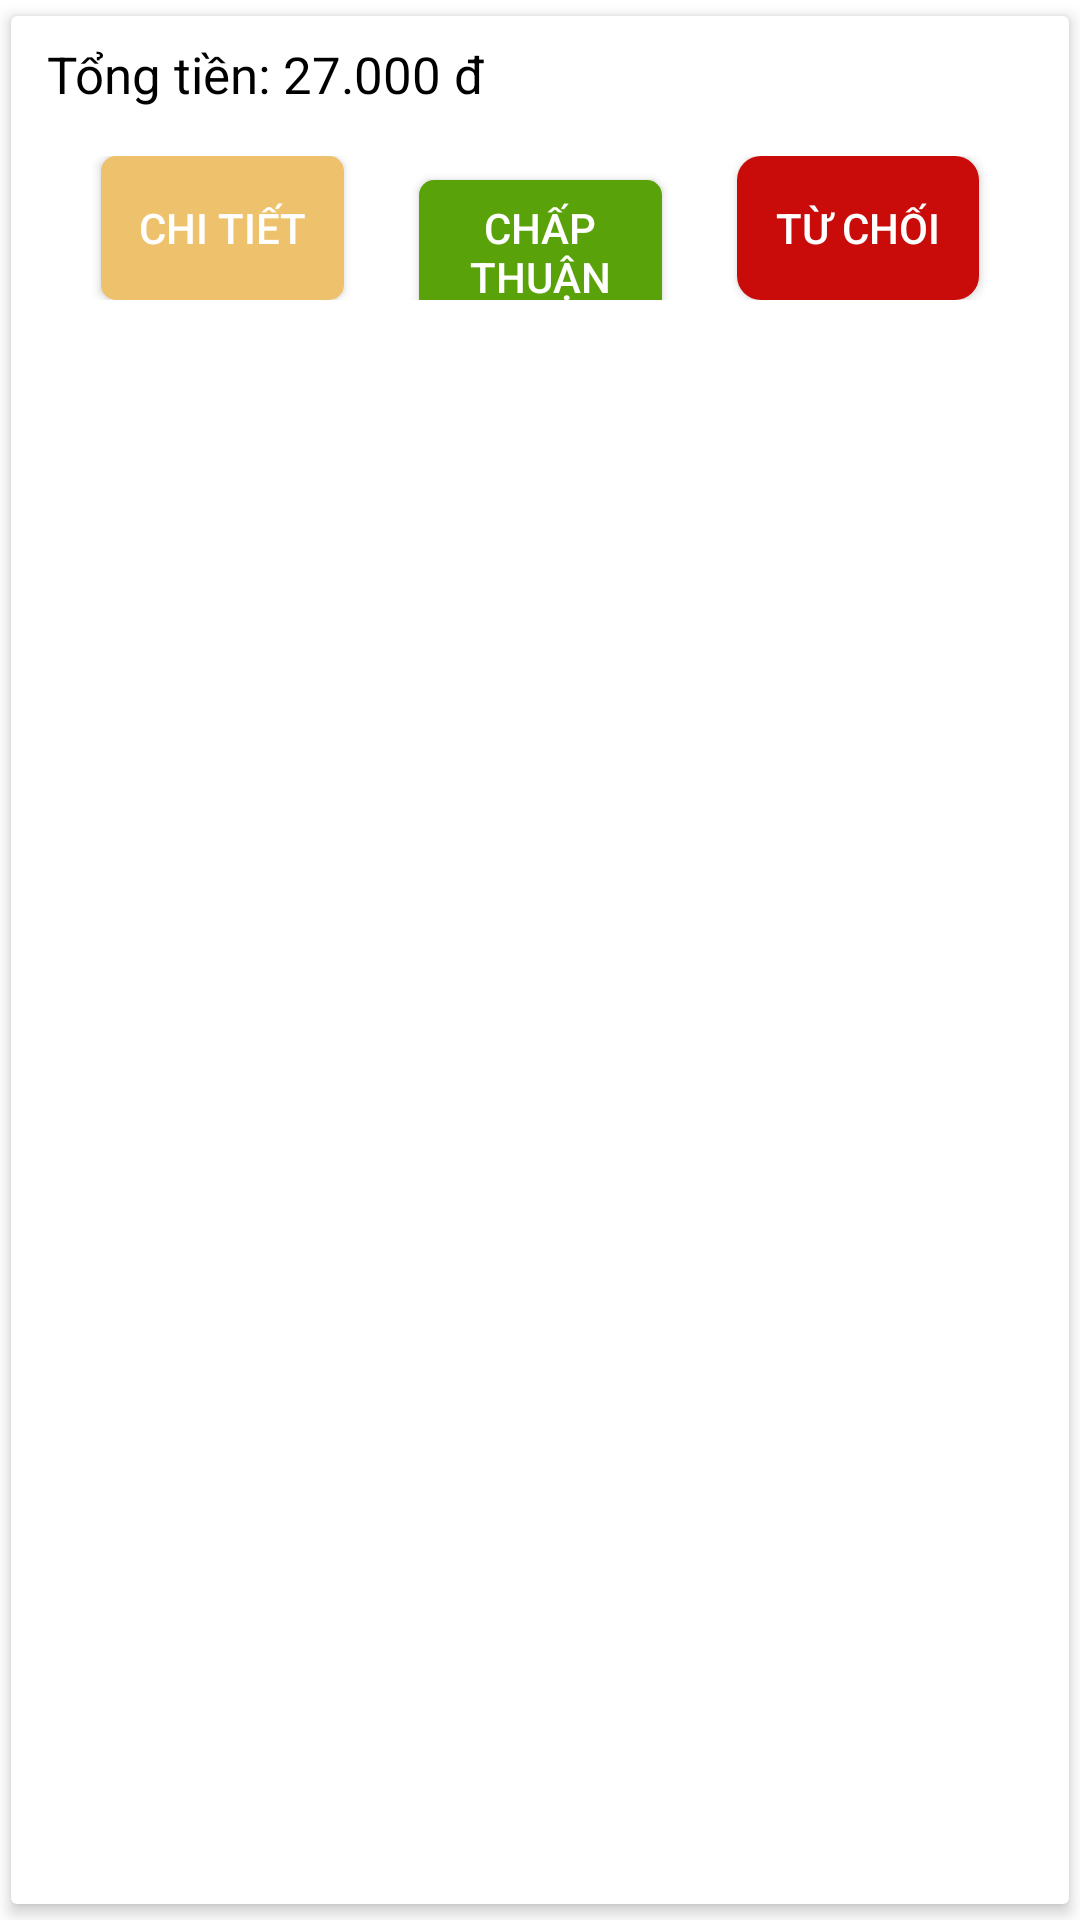

Android layout source for this screen:
<!-- AndroidManifest.xml: fallback theme Theme.MaterialComponents.DayNight.NoActionBar -->
<!-- res/layout/chef_orders.xml -->
<?xml version="1.0" encoding="utf-8"?>
<androidx.cardview.widget.CardView xmlns:android="http://schemas.android.com/apk/res/android"
    android:layout_width="match_parent"
    android:layout_height="wrap_content"
    xmlns:app="http://schemas.android.com/apk/res-auto"
    android:orientation="vertical"
    app:cardUseCompatPadding="true"
    app:cardElevation="3dp"
    android:background="@color/screen">

    <LinearLayout
        android:layout_width="match_parent"
        android:layout_height="wrap_content"
        android:orientation="vertical">

        <TextView
            android:id="@+id/total_price"
            android:layout_width="wrap_content"
            android:layout_height="wrap_content"
            android:textColor="@color/black"
            android:layout_marginLeft="12dp"
            android:layout_marginTop="8dp"
            android:text="Tổng tiền: 27.000 đ"
            android:textSize="17dp" />

        <LinearLayout
            android:layout_width="fill_parent"
            android:layout_height="wrap_content"
            android:layout_marginTop="16dp"
            android:weightSum="3"
            android:orientation="horizontal">

            <Button
                android:id="@+id/vieww"
                android:layout_width="wrap_content"
                android:layout_height="wrap_content"
                android:layout_marginLeft="30dp"
                android:layout_weight="1"
                android:textColor="@color/white"
                android:background="@drawable/button_detail"
                android:text="Chi tiết" />

            <Button
                android:id="@+id/accept"
                android:layout_width="wrap_content"
                android:layout_height="wrap_content"
                android:layout_weight="1"
                android:background="@drawable/button_shape"
                android:textColor="@color/white"
                android:layout_marginLeft="25dp"
                android:layout_marginRight="25dp"
                android:text="Chấp thuận" />


            <Button
                android:id="@+id/reject"
                android:layout_width="wrap_content"
                android:layout_height="wrap_content"
                android:layout_weight="1"
                android:textColor="@color/white"
                android:background="@drawable/btnred"
                android:layout_marginRight="30dp"
                android:layout_gravity="end"
                android:text="Từ chối" />
        </LinearLayout>


    </LinearLayout>

</androidx.cardview.widget.CardView>
<!-- resources referenced by this layout -->
<resources>
  <color name="black">#FF000000</color>
  <color name="screen">#FBF6F1</color>
  <color name="white">#FFFFFFFF</color>
  <!-- drawable btnred (drawable) -->
  <?xml version="1.0" encoding="utf-8"?>
  <shape xmlns:android="http://schemas.android.com/apk/res/android">
      <solid android:color="@color/xoa"/>
      <corners android:radius="8dp"/>
  </shape>
  <!-- drawable button_detail (drawable) -->
  <?xml version="1.0" encoding="utf-8"?>
  <shape xmlns:android="http://schemas.android.com/apk/res/android">
      <solid android:color="@color/mauapp"/>
      <corners android:radius="5dp"/>
  </shape>
  <!-- drawable button_shape (drawable) -->
  <?xml version="1.0" encoding="utf-8"?>
  <shape xmlns:android="http://schemas.android.com/apk/res/android">
      <solid android:color="@color/datdon"/>
      <corners android:radius="5dp"/>
  </shape>
  <color name="xoa">#c90b0a</color>
  <color name="mauapp">#EEC26D</color>
  <color name="datdon">#5aa20a</color>
</resources>
